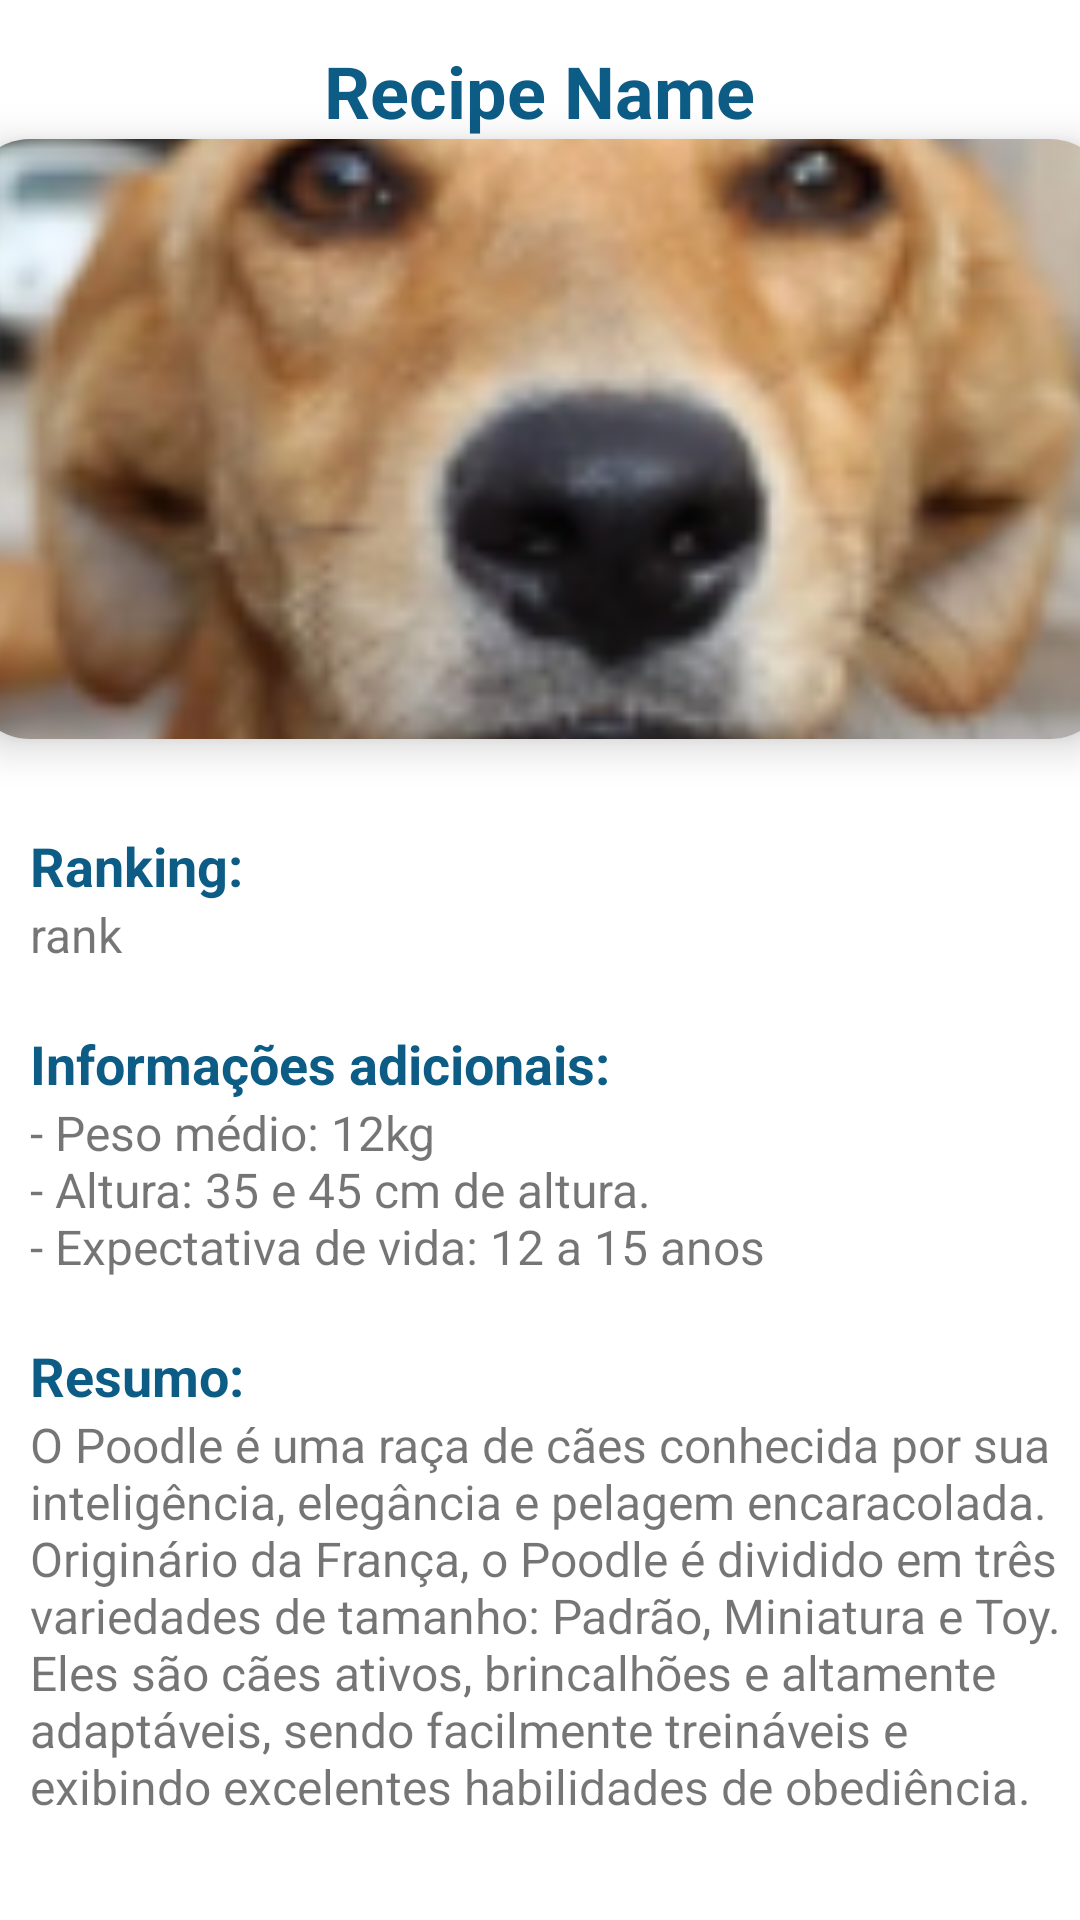

Layout XML and referenced resources for this Android screen:
<!-- AndroidManifest.xml: application theme Theme.Dogprojeto -->
<!-- res/layout/activity_detailed.xml -->
<?xml version="1.0" encoding="utf-8"?>
<LinearLayout

    xmlns:android="http://schemas.android.com/apk/res/android"
    xmlns:app="http://schemas.android.com/apk/res-auto"
    xmlns:tools="http://schemas.android.com/tools"
    android:layout_width="match_parent"
    android:layout_height="match_parent"
    android:orientation="vertical"
    tools:context=".DetailedActivity">

    <TextView
        android:id="@+id/detailName"
        android:layout_width="wrap_content"
        android:layout_height="wrap_content"
        android:layout_gravity="center"
        android:layout_marginTop="14dp"
        android:text="Recipe Name"
        android:textColor="@color/secundario"
        android:textSize="24dp"
        android:textStyle="bold" />

    <androidx.cardview.widget.CardView
        android:id="@+id/cardImage"
        android:layout_width="380dp"
        android:layout_height="200dp"
        android:layout_gravity="center"
        app:cardCornerRadius="20dp"
        app:cardElevation="8dp">

        <ImageView
            android:id="@+id/detailImage"
            android:layout_width="380dp"
            android:layout_height="200dp"
            android:layout_gravity="center"
            android:scaleType="centerCrop"
            android:src="@drawable/sample_0" />
    </androidx.cardview.widget.CardView>

    <TextView
        android:layout_width="wrap_content"
        android:layout_height="wrap_content"
        android:text="Ranking:"
        android:textColor="@color/secundario"
        android:textStyle="bold"
        android:layout_marginStart="10dp"
        android:layout_marginTop="30dp"
        android:textSize="18sp"/>
    <TextView
        android:layout_width="match_parent"
        android:layout_height="wrap_content"
        android:text="rank"
        android:layout_marginStart="10dp"
        android:textSize="16sp"
        android:id="@+id/detailTime"/>
    <TextView
        android:layout_width="wrap_content"
        android:layout_height="wrap_content"
        android:text="Informações adicionais:"
        android:textColor="@color/secundario"
        android:textStyle="bold"
        android:layout_marginStart="10dp"
        android:layout_marginTop="20dp"
        android:textSize="18sp"/>
    <TextView
        android:layout_width="match_parent"
        android:layout_height="wrap_content"
        android:text="@string/poodleInformation"
        android:layout_marginStart="10dp"
        android:textSize="16sp"
        android:id="@+id/detailInformation"/>
    <TextView
        android:layout_width="wrap_content"
        android:layout_height="wrap_content"
        android:text="Resumo:"
        android:textColor="@color/secundario"
        android:textStyle="bold"
        android:layout_marginStart="10dp"
        android:layout_marginTop="20dp"
        android:textSize="18sp"/>
    <TextView
        android:layout_width="match_parent"
        android:layout_height="wrap_content"
        android:text="@string/poodleResumo"
        android:layout_marginStart="10dp"
        android:textSize="16sp"
        android:id="@+id/detailDesc"/>


</LinearLayout>
<!-- resources referenced by this layout -->
<resources>
  <color name="secundario">#0C5C86</color>
  <!-- drawable sample_0: jpg bitmap (drawable, 18659 bytes) -->
  <string name="poodleInformation">
          - Peso médio: 12kg
          \n- Altura: 35 e 45 cm de altura.
          \n- Expectativa de vida: 12 a 15 anos
      </string>
  <string name="poodleResumo">
          O Poodle é uma raça de cães conhecida por sua inteligência, elegância e pelagem encaracolada.
          Originário da França, o Poodle é dividido em três variedades de tamanho: Padrão, Miniatura e Toy.
          Eles são cães ativos, brincalhões e altamente adaptáveis, sendo facilmente treináveis e exibindo excelentes
          habilidades de obediência.
      </string>
  <style name="Theme.Dogprojeto" parent="Theme.MaterialComponents.DayNight.DarkActionBar">
          
          <item name="colorPrimary">@color/primario</item>
          <item name="colorPrimaryVariant">@color/primario</item>
          <item name="colorOnPrimary">@color/white</item>
          
          <item name="colorSecondary">@color/teal_200</item>
          <item name="colorSecondaryVariant">@color/teal_700</item>
          <item name="colorOnSecondary">@color/black</item>
          
          <item name="android:statusBarColor">?attr/colorPrimaryVariant</item>
          
      </style>
  <color name="primario">#20B2FF</color>
  <color name="white">#FFFFFFFF</color>
  <color name="teal_200">#FF03DAC5</color>
  <color name="teal_700">#FF018786</color>
  <color name="black">#FF000000</color>
</resources>
